Run: headless pygame with SDL's dummy video driver; simulated clock (each Clock.tick advances the game by its frame time, no real sleeping); random seed 0; keys injected as events and as key.get_pressed() state; no mouse input.
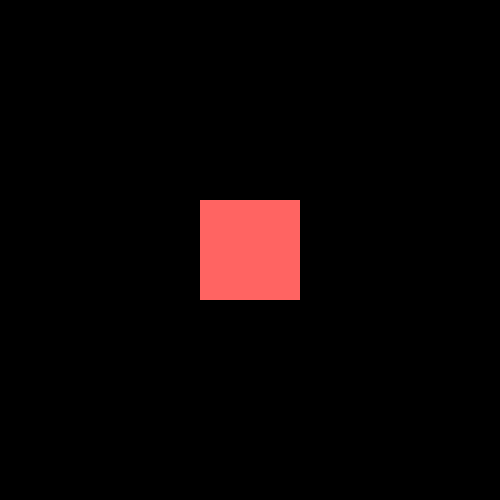
Frame 1 of 4 · flips 1–60 · no input
Frame 2 of 4 · flips 61–180 · tapped SPACE, RETURN · held RIGHT (→), D · screen unchanged from frame 1, image omitted
Frame 3 of 4 · flips 181–300 · held DOWN (↓), S · screen unchanged from frame 2, image omitted
Frame 4 of 4 · flips 301–420 · held LEFT (←), A, UP (↑), W · screen unchanged from frame 3, image omitted

The pygame program that drew these frames:

import pygame
import sys

pygame.init()

COLOR = (255, 100, 98)
SURFACE_COLOR = (167, 255, 100)
WIDTH = 500
HEIGHT = 500
screen = pygame.display.set_mode((WIDTH, HEIGHT))
pygame.display.set_caption("Sprite Example")

class Sprite(pygame.sprite.Sprite):
    def __init__(self, color, height, width):   # <-- fixed __init__
        super().__init__()

        self.image = pygame.Surface((width, height))
        self.image.fill(SURFACE_COLOR)
        self.image.set_colorkey(SURFACE_COLOR)

        pygame.draw.rect(self.image, color, pygame.Rect(0, 0, width, height))
        self.rect = self.image.get_rect()
        self.rect.center = (WIDTH // 2, HEIGHT // 2)

sprite = Sprite(COLOR, 100, 100)
all_sprites = pygame.sprite.Group()
all_sprites.add(sprite)

# Main loop
clock = pygame.time.Clock()

while True:
    for event in pygame.event.get():
        if event.type == pygame.QUIT:
            pygame.quit()
            sys.exit()

    screen.fill((0, 0, 0))
    all_sprites.draw(screen)

    pygame.display.flip()
    clock.tick(60)
